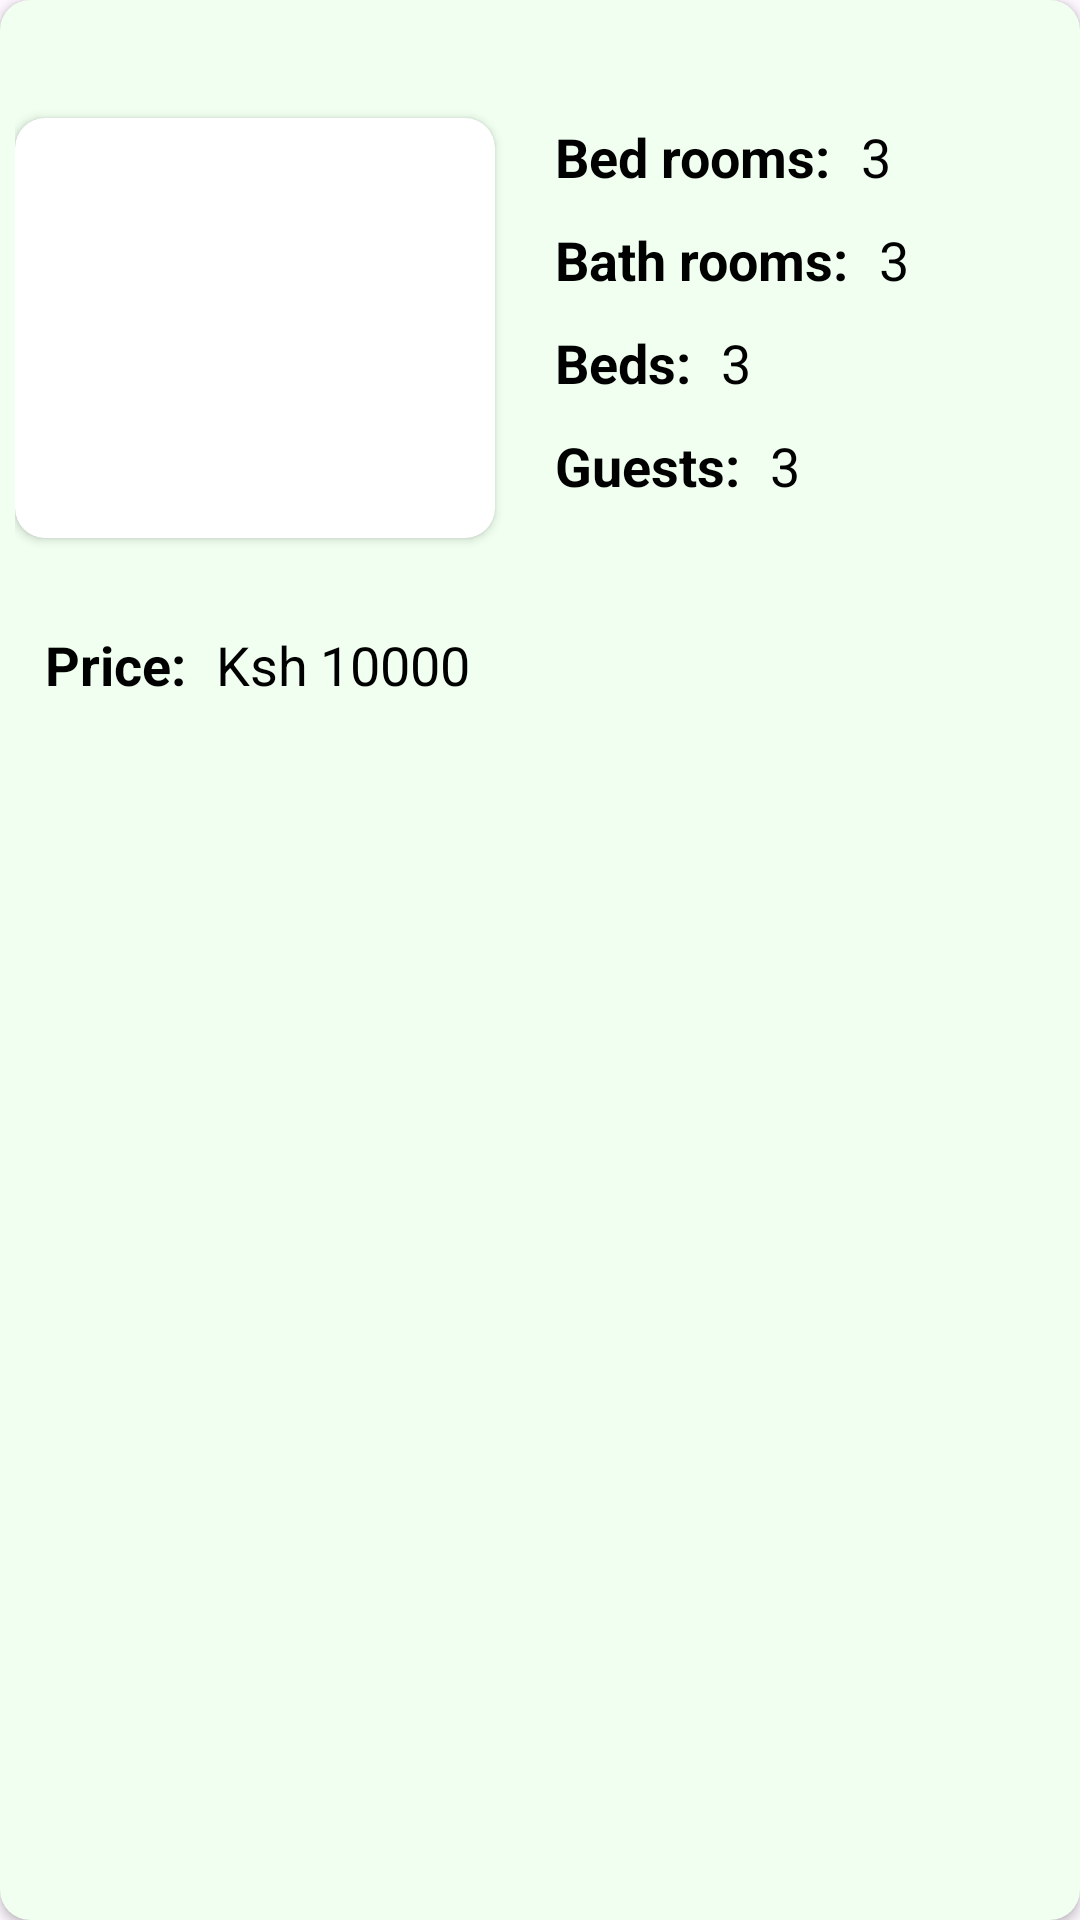

The Android layout XML behind this screen, and the referenced resources:
<!-- AndroidManifest.xml: application theme Theme.ListingsAppTripitaca -->
<!-- res/layout/listing_item.xml -->
<?xml version="1.0" encoding="utf-8"?>
<androidx.cardview.widget.CardView xmlns:android="http://schemas.android.com/apk/res/android"
    android:layout_width="match_parent"
    android:layout_height="wrap_content"
    android:padding="10dp"
    android:layout_margin="10dp"
    android:backgroundTint="@color/card"
    xmlns:app="http://schemas.android.com/apk/res-auto"
    android:elevation="10dp"
    app:cardCornerRadius="10dp">

    <androidx.constraintlayout.widget.ConstraintLayout
        android:layout_width="match_parent"
        android:layout_height="match_parent"
        android:padding="5dp">

        <TextView
            android:id="@+id/locationElemnt"
            android:layout_width="wrap_content"
            android:layout_height="wrap_content"
            android:textSize="18sp"
            android:textStyle="bold"
            android:textColor="@color/onBackground"
            app:layout_constraintStart_toStartOf="parent"
            app:layout_constraintTop_toTopOf="parent"/>

        <androidx.cardview.widget.CardView
            android:id="@+id/image_card"
            android:layout_width="160dp"
            android:layout_height="140dp"
            app:cardCornerRadius="10dp"
            android:layout_marginTop="10dp"
            app:layout_constraintStart_toStartOf="parent"
            app:layout_constraintTop_toBottomOf="@id/locationElemnt">

            <ImageView
                android:id="@+id/item"
                android:layout_width="match_parent"
                android:layout_height="match_parent"
                android:src="@drawable/home"
                android:scaleType="centerCrop"/>
        </androidx.cardview.widget.CardView>

        <TextView
            android:id="@+id/bedroom"
            android:layout_width="wrap_content"
            android:layout_height="wrap_content"
            android:text="Bed rooms:"
            android:textStyle="bold"
            android:layout_marginTop="35dp"
            android:textSize="18sp"
            android:textColor="@color/onBackground"
            android:layout_marginHorizontal="20dp"
            app:layout_constraintStart_toEndOf="@+id/image_card"
            app:layout_constraintTop_toTopOf="parent"/>
        <TextView
            android:id="@+id/brValue"
            android:layout_width="wrap_content"
            android:layout_height="wrap_content"
            android:text="3"
            android:layout_marginTop="35dp"
            android:textSize="18sp"
            android:textColor="@color/onBackground"
            app:layout_constraintStart_toEndOf="@+id/bedroom"
            android:layout_marginHorizontal="10dp"
            app:layout_constraintTop_toTopOf="parent"/>

        <TextView
            android:id="@+id/bathroom"
            android:layout_width="wrap_content"
            android:layout_height="wrap_content"
            android:text="Bath rooms:"
            android:textStyle="bold"
            android:layout_marginTop="10dp"
            android:textSize="18sp"
            android:layout_marginHorizontal="20dp"
            android:textColor="@color/onBackground"
            app:layout_constraintStart_toEndOf="@+id/image_card"
            app:layout_constraintTop_toBottomOf="@+id/bedroom"/>
        <TextView
            android:id="@+id/bathValue"
            android:layout_width="wrap_content"
            android:layout_height="wrap_content"
            android:text="3"
            android:layout_marginTop="10dp"
            android:textSize="18sp"
            android:textColor="@color/onBackground"
            app:layout_constraintStart_toEndOf="@+id/bathroom"
            android:layout_marginHorizontal="10dp"
            app:layout_constraintTop_toBottomOf="@id/bedroom"/>

        <TextView
            android:id="@+id/beds"
            android:layout_width="wrap_content"
            android:layout_height="wrap_content"
            android:text="Beds:"
            android:textStyle="bold"
            android:layout_marginHorizontal="20dp"
            android:layout_marginTop="10dp"
            android:textSize="18sp"
            android:textColor="@color/onBackground"
            app:layout_constraintStart_toEndOf="@+id/image_card"
            app:layout_constraintTop_toBottomOf="@+id/bathroom"/>
        <TextView
            android:id="@+id/bedsVAlue"
            android:layout_width="wrap_content"
            android:layout_height="wrap_content"
            android:text="3"
            android:layout_marginTop="10dp"
            android:textSize="18sp"
            android:textColor="@color/onBackground"
            app:layout_constraintStart_toEndOf="@+id/beds"
            android:layout_marginHorizontal="10dp"
            app:layout_constraintTop_toBottomOf="@id/bathroom"/>

        <TextView
            android:id="@+id/guests"
            android:layout_width="wrap_content"
            android:layout_height="wrap_content"
            android:text="Guests:"
            android:textStyle="bold"
            android:layout_marginTop="10dp"
            android:textSize="18sp"
            android:layout_marginHorizontal="20dp"
            android:textColor="@color/onBackground"
            app:layout_constraintStart_toEndOf="@+id/image_card"
            app:layout_constraintTop_toBottomOf="@+id/beds"/>
        <TextView
            android:id="@+id/guestsValue"
            android:layout_width="wrap_content"
            android:layout_height="wrap_content"
            android:text="3"
            android:layout_marginTop="10dp"
            android:textSize="18sp"
            android:textColor="@color/onBackground"
            app:layout_constraintStart_toEndOf="@+id/guests"
            android:layout_marginHorizontal="10dp"
            app:layout_constraintTop_toBottomOf="@id/beds"/>

        <TextView
            android:id="@+id/location2"
            android:layout_width="wrap_content"
            android:layout_height="wrap_content"
            android:text="Price:"
            android:layout_marginTop="30dp"
            android:textSize="18sp"
            android:textColor="@color/onBackground"
            android:textStyle="bold"
            app:layout_constraintStart_toStartOf="parent"
            app:layout_constraintTop_toBottomOf="@id/image_card"
            android:layout_marginHorizontal="10dp"/>
        <TextView
            android:id="@+id/currency"
            android:layout_width="wrap_content"
            android:layout_height="wrap_content"
            android:text="Ksh"
            android:layout_marginTop="30dp"
            android:textSize="18sp"
            android:textColor="@color/onBackground"
            app:layout_constraintStart_toEndOf="@id/location2"
            app:layout_constraintTop_toBottomOf="@id/image_card"
            android:layout_marginHorizontal="10dp"/>
        <TextView
            android:id="@+id/amount"
            android:layout_width="wrap_content"
            android:layout_height="wrap_content"
            android:text="10000"
            android:layout_marginTop="30dp"
            android:textSize="18sp"
            android:textColor="@color/onBackground"
            app:layout_constraintStart_toEndOf="@id/currency"
            app:layout_constraintTop_toBottomOf="@id/image_card"
            android:layout_marginHorizontal="4dp"/>

    </androidx.constraintlayout.widget.ConstraintLayout>




</androidx.cardview.widget.CardView>
<!-- resources referenced by this layout -->
<resources>
  <color name="card">#F0FFF0</color>
  <color name="onBackground">#000000</color>
  <style name="Theme.ListingsAppTripitaca" parent="Base.Theme.ListingsAppTripitaca" />
  <style name="Base.Theme.ListingsAppTripitaca" parent="Theme.Material3.DayNight.NoActionBar">
          
          <item name="colorPrimary">@color/colorPrimary</item>
          <item name="android:navigationBarColor">@color/colorPrimary</item>
      </style>
  <color name="colorPrimary">#2596BE</color>
</resources>
